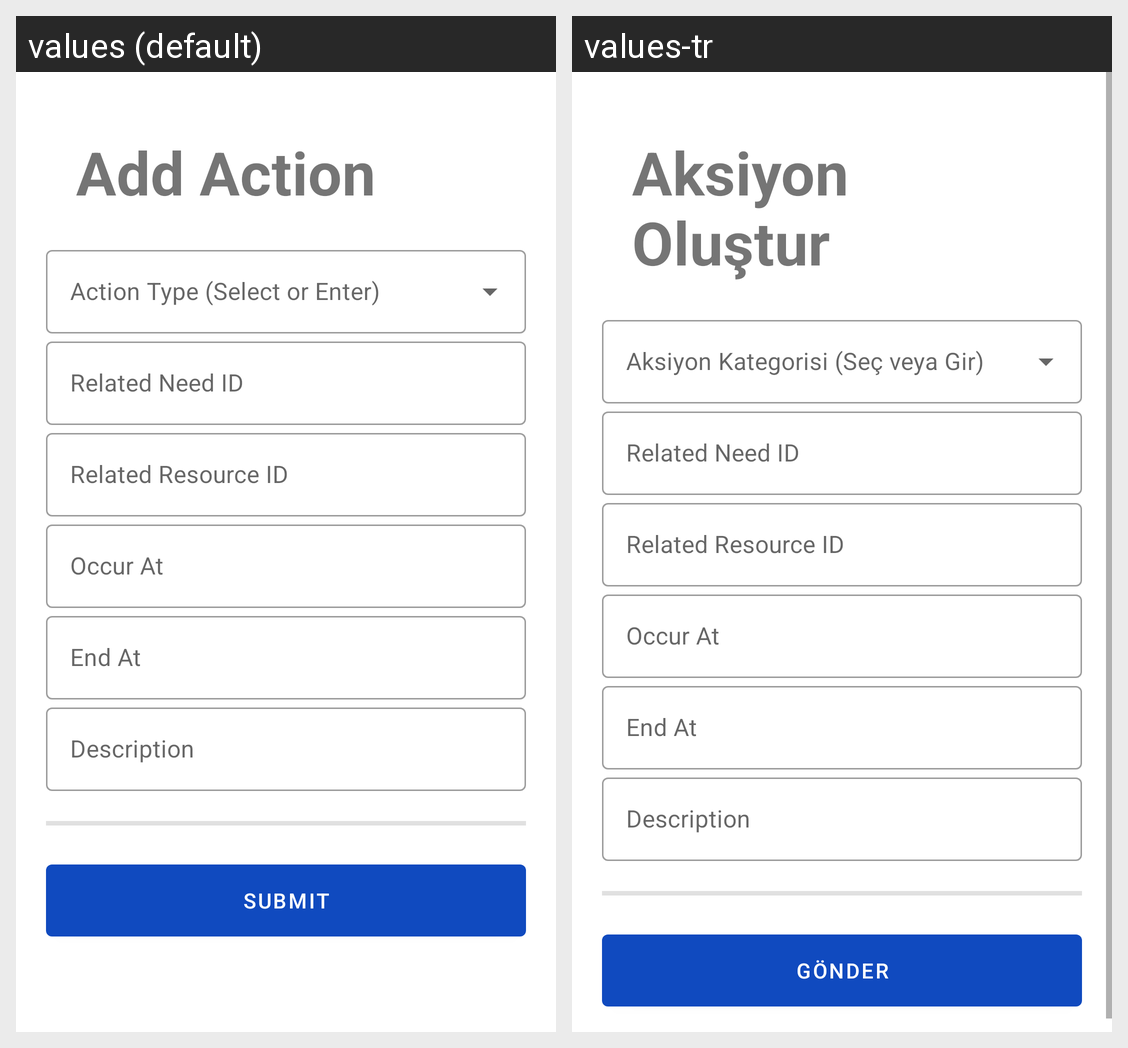

Translations of the strings shown on this Android screen, per locale in the grid:
Android screen res/layout/fragment_add_action.xml rendered under 2 locales, left to right: values (default), values-tr. Device: Nexus 5 (rendered at 1080×1920; each locale shown at half size, 540×960, under a caption strip naming it); theme Theme.DisasterResponsePlatform.
Strings drawn on this screen, with the default value and each locale's value (text and hints the layout hard-codes, and strings that could not be matched under every locale, appear in the picture but are not listed):

add_action
  values: Add Action
  values-tr: Aksiyon Oluştur

field_action_type
  values: Action Type (Select or Enter)
  values-tr: Aksiyon Kategorisi (Seç veya Gir)

submit
  values: Submit
  values-tr: Gönder
